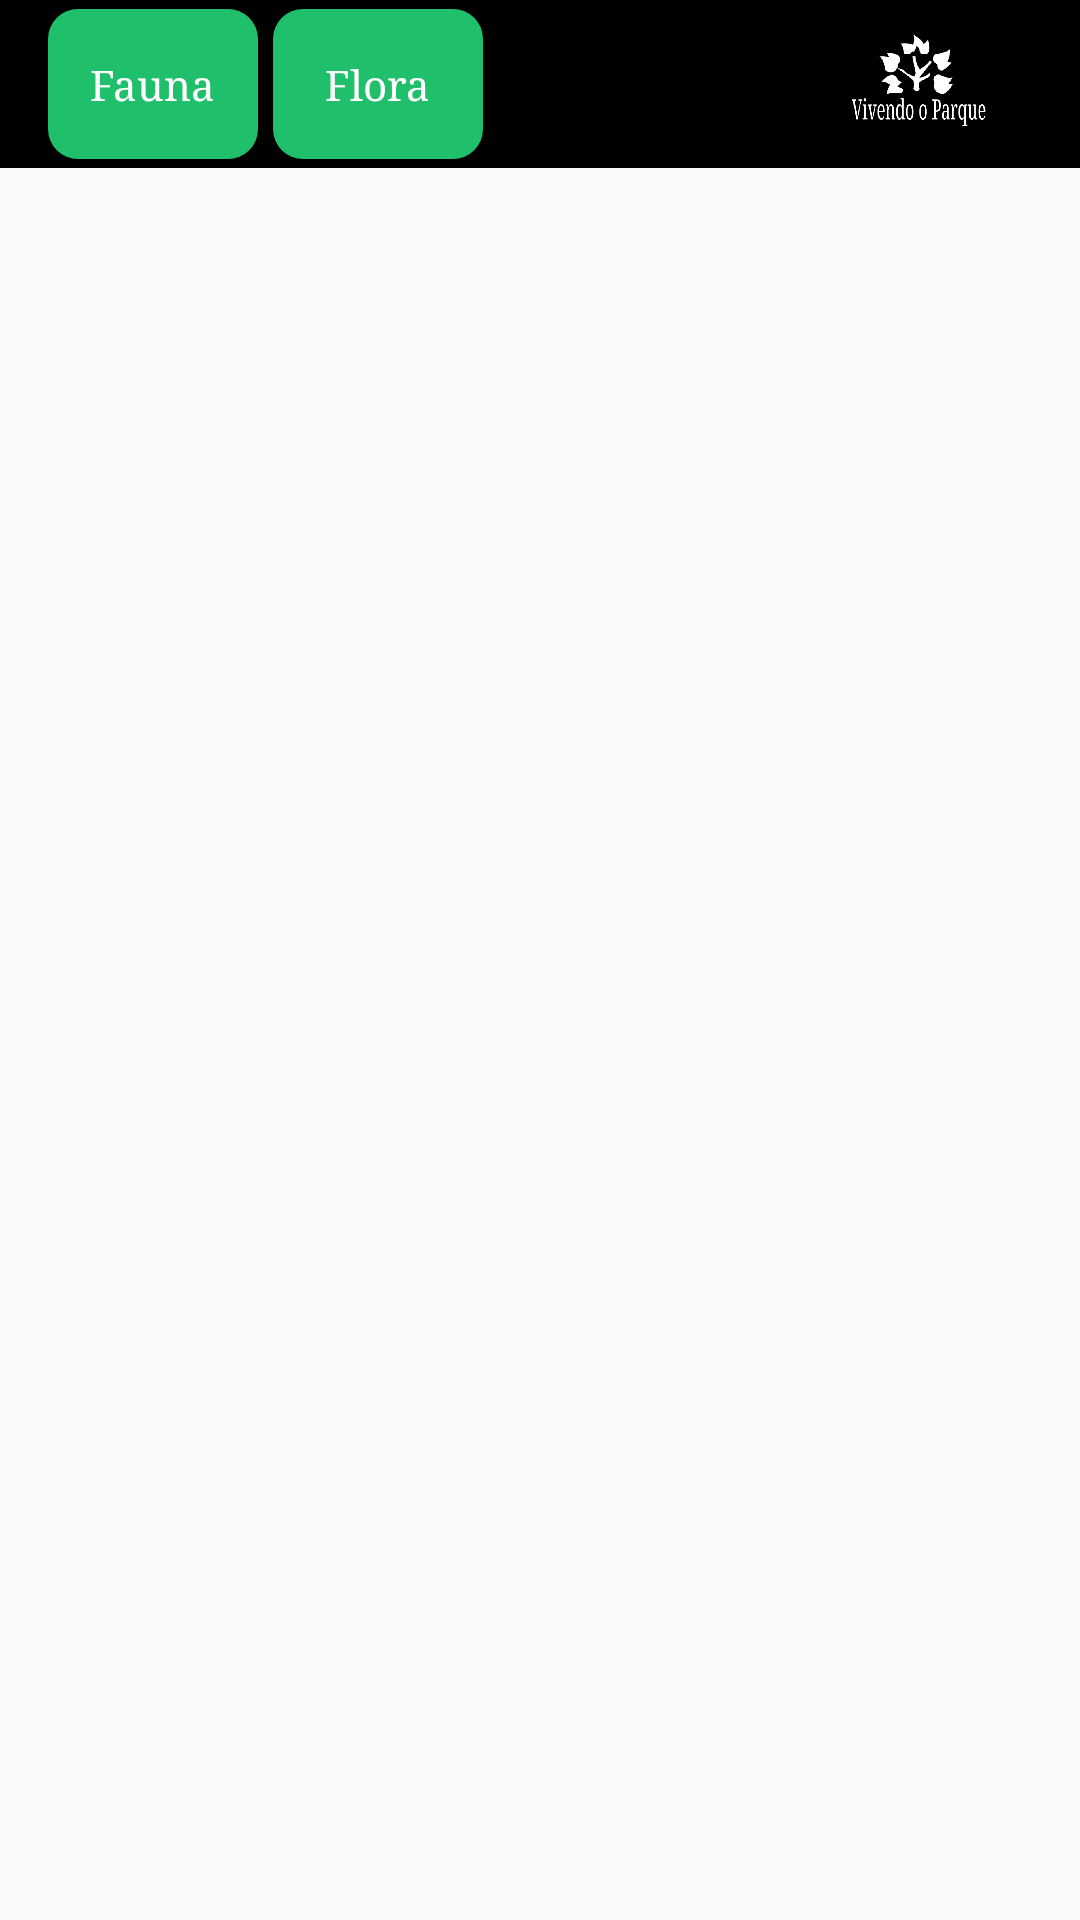

Reconstruct the res/layout file that produces this screen, plus the resources it refers to.
<!-- AndroidManifest.xml: application theme AppTheme -->
<!-- res/layout/activity_fauna_flora.xml -->
<?xml version="1.0" encoding="utf-8"?>
<LinearLayout xmlns:android="http://schemas.android.com/apk/res/android"
    xmlns:app="http://schemas.android.com/apk/res-auto"
    xmlns:tools="http://schemas.android.com/tools"
    android:layout_width="match_parent"
    android:orientation="vertical"
    android:layout_height="match_parent"
    tools:context=".FaunaeFlora">

    <androidx.appcompat.widget.Toolbar
        android:id="@+id/tb"
        android:layout_width="match_parent"
        android:layout_height="wrap_content"
        android:background="#000">
        <RelativeLayout
            android:layout_width="match_parent"
            android:layout_height="match_parent">
            <ImageView
                android:id="@+id/logo"
                android:layout_width="50dp"
                android:layout_height="50dp"
                android:src="@drawable/logo"
                android:layout_alignParentRight="true"
                android:layout_marginRight="30dp"/>

            <FrameLayout
                android:layout_width="70dp"
                android:layout_height="50dp"
                android:background="@drawable/btn_style"
                android:id="@+id/fauna">
                <TextView
                    android:layout_width="wrap_content"
                    android:layout_height="wrap_content"
                    android:text="Fauna"
                    android:fontFamily="serif"
                    android:layout_gravity="center"
                    android:textColor="#fff"/>
            </FrameLayout>

            <FrameLayout
                android:layout_width="70dp"
                android:layout_height="50dp"
                android:background="@drawable/btn_style"
                android:id="@+id/flora"
                android:layout_toRightOf="@id/fauna"
                android:layout_marginLeft="5dp">
                <TextView
                    android:layout_width="wrap_content"
                    android:layout_height="wrap_content"
                    android:text="Flora"
                    android:layout_gravity="center"
                    android:fontFamily="serif"
                    android:textColor="#fff"/>
            </FrameLayout>
        </RelativeLayout>
    </androidx.appcompat.widget.Toolbar>
    <ScrollView
        android:layout_width="match_parent"
        android:layout_height="match_parent">
        <LinearLayout
            android:id="@+id/setfaunaeflora"
            android:layout_width="match_parent"
            android:layout_height="wrap_content"
            android:orientation="vertical"/>
    </ScrollView>

</LinearLayout>
<!-- resources referenced by this layout -->
<resources>
  <!-- drawable btn_style (drawable) -->
  <shape
      xmlns:android="http://schemas.android.com/apk/res/android"
      android:shape="rectangle">
      <corners
          android:radius="10dp"
          />
      <solid
          android:color="#20bf6b"
          />
  </shape>
  <!-- drawable logo: png bitmap (drawable, 20938 bytes) -->
  <style name="AppTheme" parent="Theme.AppCompat.Light.NoActionBar">
          
          <item name="colorPrimary">@color/colorPrimary</item>
          <item name="colorPrimaryDark">@color/colorPrimaryDark</item>
          <item name="colorAccent">@color/colorAccent</item>
      </style>
  <!-- not gathered from this repository: default colours our renderer supplied (Android Studio template values) -->
  <color name="colorPrimary">#FF6200EE</color>
  <color name="colorPrimaryDark">#FF3700B3</color>
  <color name="colorAccent">#FF03DAC5</color>
</resources>
